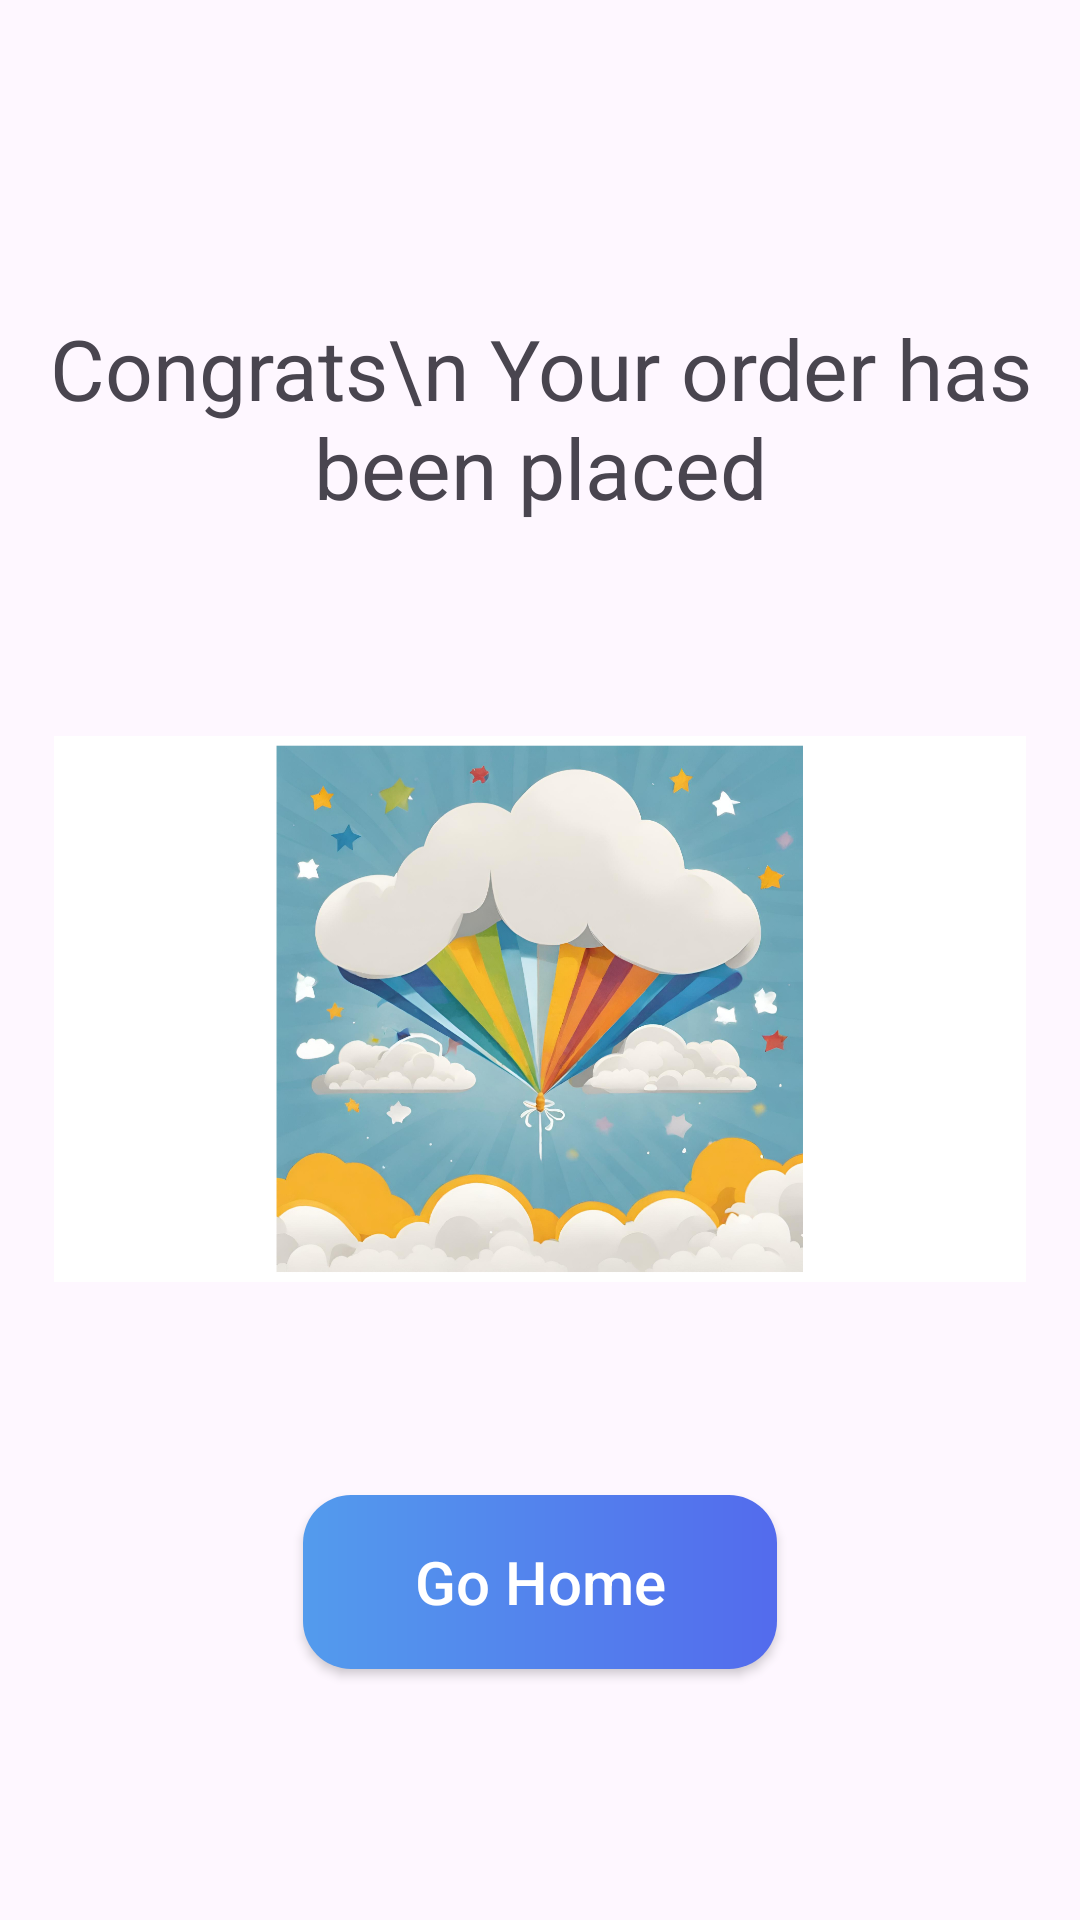

Write the Android layout XML for this screen, with the resource values it uses.
<!-- AndroidManifest.xml: application theme Theme.Material3.DayNight -->
<!-- res/layout/fragment_congrats_bottom_sheet.xml -->
<?xml version="1.0" encoding="utf-8"?>
<FrameLayout xmlns:android="http://schemas.android.com/apk/res/android"
    xmlns:tools="http://schemas.android.com/tools"
    android:layout_width="match_parent"
    android:layout_height="match_parent"
    tools:context=".CongratsBottomSheet">

    <LinearLayout
        android:layout_width="match_parent"
        android:layout_height="match_parent"
        android:orientation="vertical">

        <TextView
            android:layout_width="wrap_content"
            android:layout_height="wrap_content"
            android:layout_gravity="center_horizontal"
            android:layout_marginTop="104dp"
            android:text="Congrats\n Your order has been placed"
            android:textAlignment="center"
            android:textSize="28sp" />

        <ImageView
            android:id="@+id/imageView5"
            android:layout_width="324dp"
            android:layout_height="324dp"
            android:layout_gravity="center"
            android:src="@drawable/congrats" />

        <androidx.appcompat.widget.AppCompatButton
            android:id="@+id/goHomeButton"
            android:layout_width="158dp"
            android:layout_height="58dp"
            android:layout_gravity="center"
            android:background="@drawable/gohomeshape"
            android:text="Go Home"
            android:textAllCaps="false"
            android:textColor="@color/white"
            android:layout_marginBottom="32dp"
            android:textSize="20sp">

        </androidx.appcompat.widget.AppCompatButton>
    </LinearLayout>

</FrameLayout>
<!-- resources referenced by this layout -->
<resources>
  <color name="white">#FFFFFFFF</color>
  <!-- drawable congrats: png bitmap (drawable, 702429 bytes) -->
  <!-- drawable gohomeshape (drawable) -->
  <?xml version="1.0" encoding="utf-8"?>
  <shape xmlns:android="http://schemas.android.com/apk/res/android">
      <corners android:radius="16dp" />
      <gradient
          android:endColor="#536bed"
          android:startColor="#539bed" />
  </shape>
</resources>
